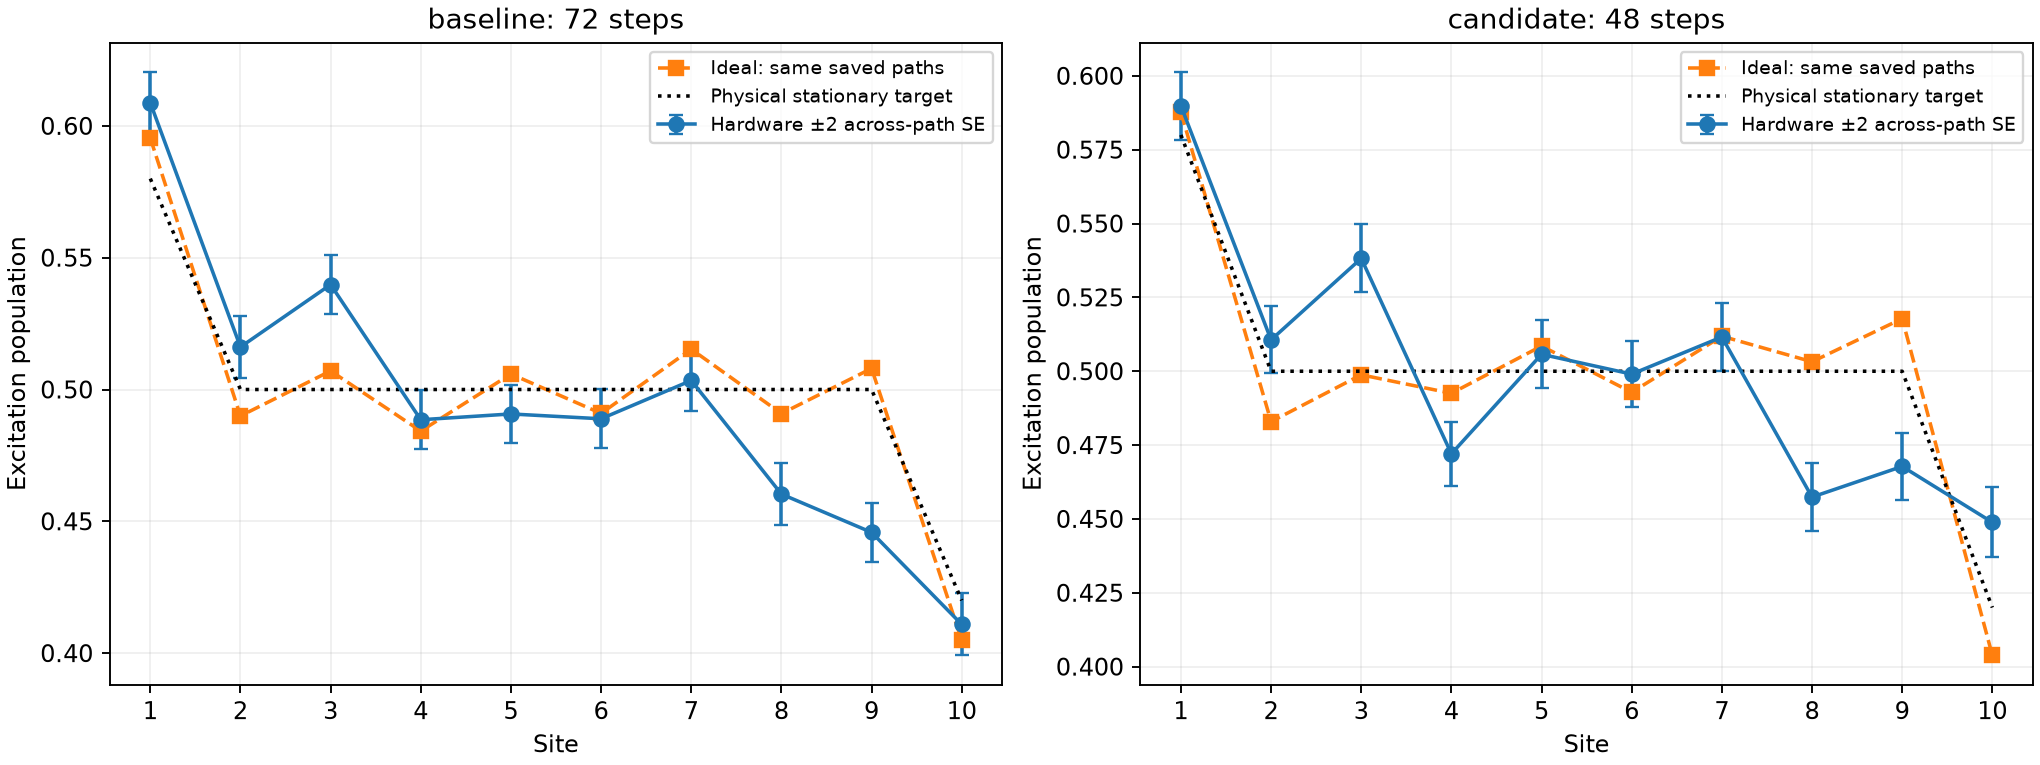

Values plotted in this chart, from the file beside it:
schedule, site, hardware, ideal_same_paths, physical_target, across_path_se
baseline, 1, 0.6088, 0.5953, 0.58, 0.005844
baseline, 2, 0.5161, 0.49, 0.5, 0.005789
baseline, 3, 0.5398, 0.507, 0.5, 0.005573
baseline, 4, 0.4885, 0.4842, 0.5, 0.005564
baseline, 5, 0.4907, 0.5059, 0.5, 0.00549
baseline, 6, 0.4889, 0.4909, 0.5, 0.005632
baseline, 7, 0.5034, 0.5153, 0.5, 0.005699
baseline, 8, 0.4603, 0.4909, 0.5, 0.005831
baseline, 9, 0.4458, 0.508, 0.5, 0.005646
baseline, 10, 0.4109, 0.4049, 0.42, 0.00588
candidate, 1, 0.5898, 0.5877, 0.58, 0.005738
candidate, 2, 0.5106, 0.4829, 0.5, 0.005689
candidate, 3, 0.5382, 0.4988, 0.5, 0.005754
candidate, 4, 0.472, 0.4925, 0.5, 0.005453
candidate, 5, 0.5057, 0.5085, 0.5, 0.005786
candidate, 6, 0.499, 0.4929, 0.5, 0.005602
candidate, 7, 0.5116, 0.5119, 0.5, 0.005829
candidate, 8, 0.4574, 0.5032, 0.5, 0.00576
candidate, 9, 0.4678, 0.5178, 0.5, 0.005728
candidate, 10, 0.4489, 0.4038, 0.42, 0.005932
